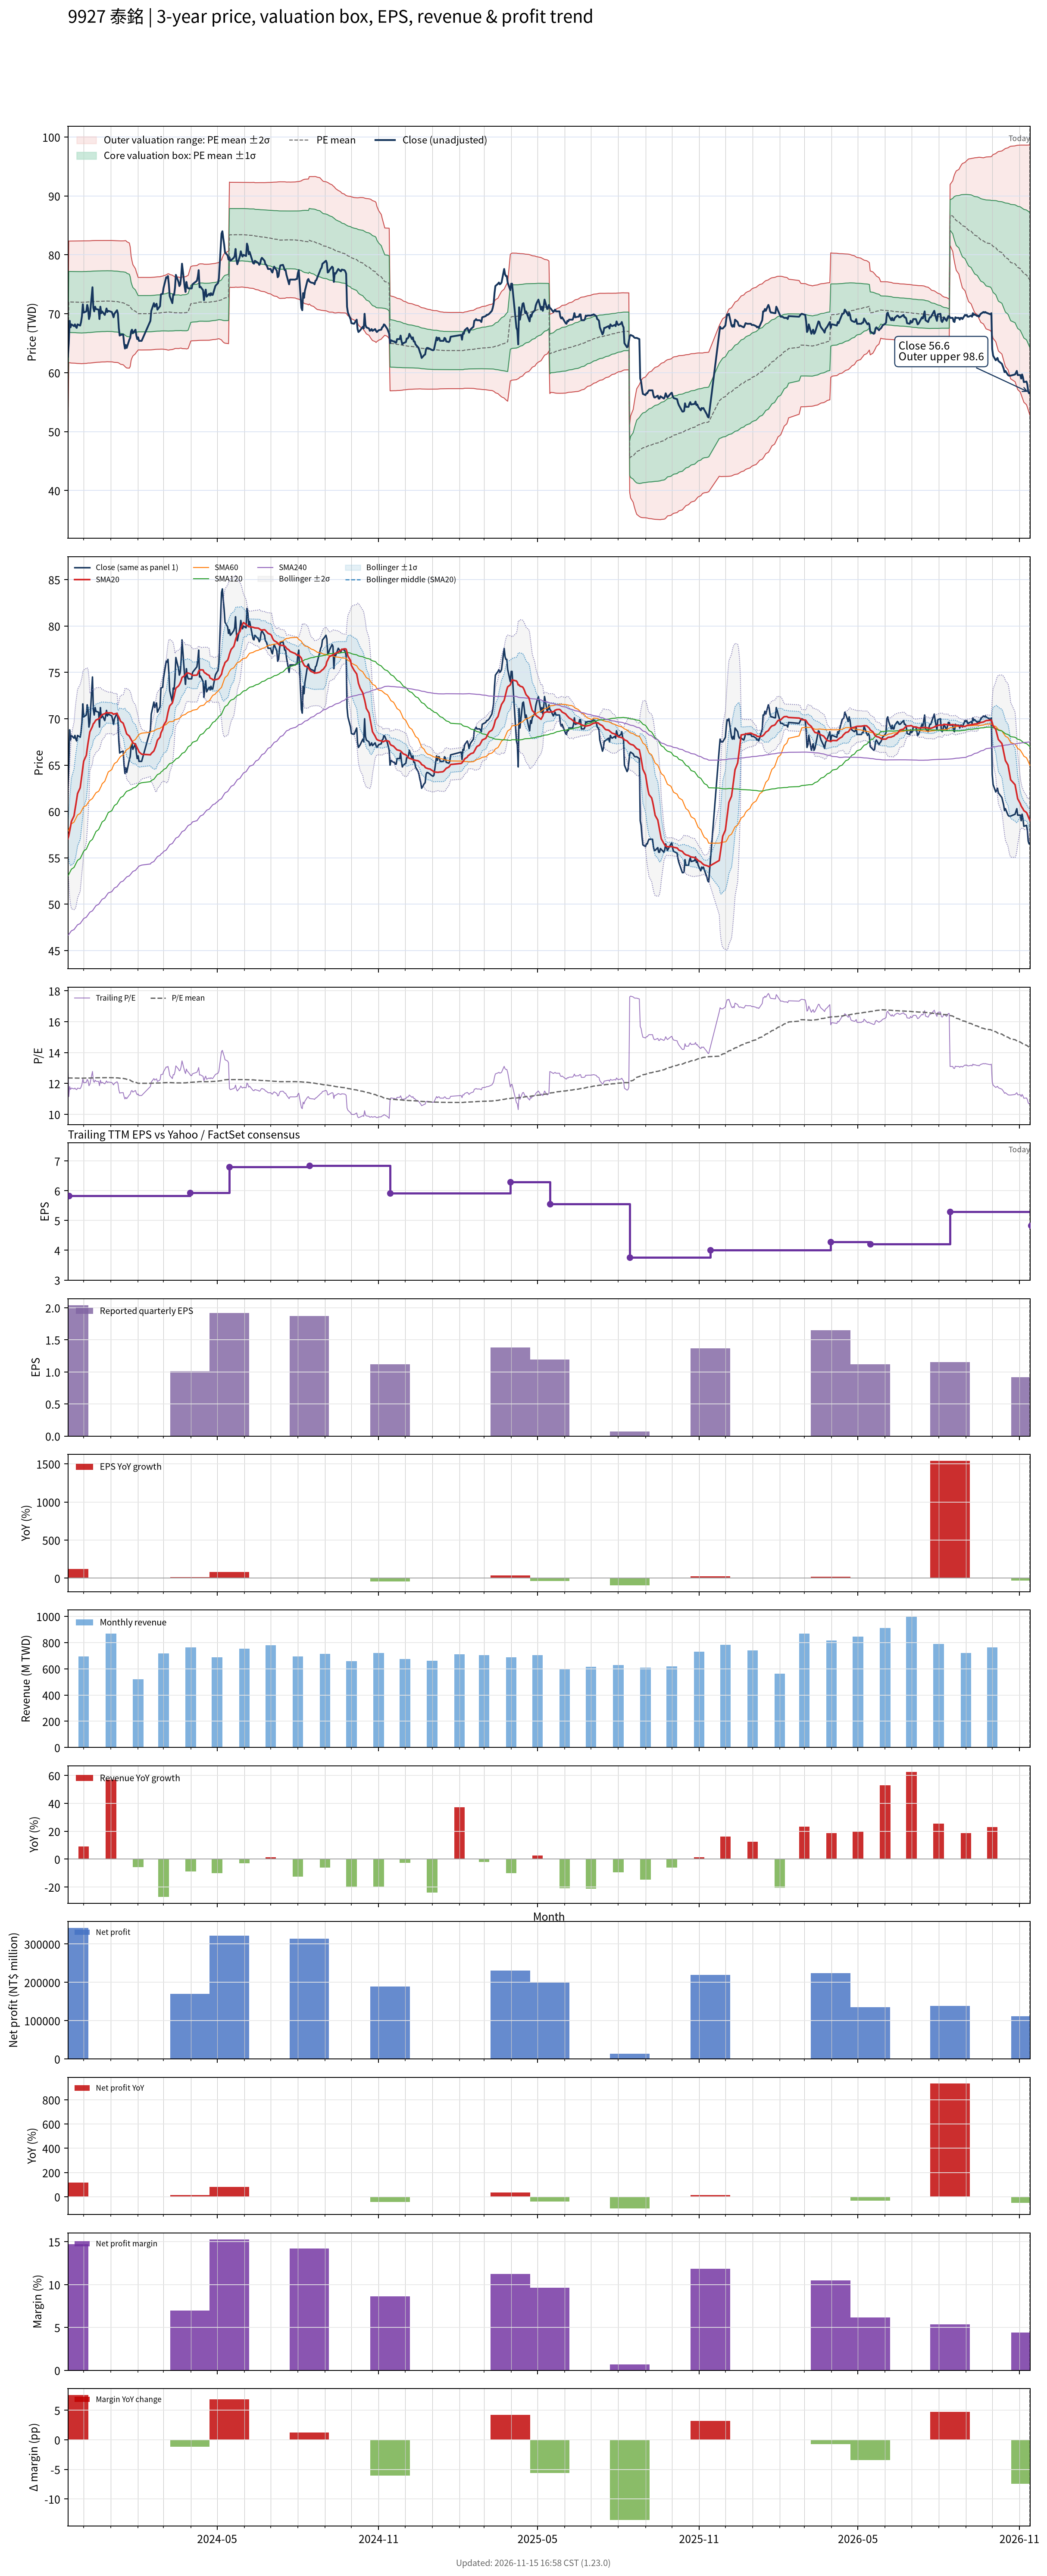

Values plotted in this chart, from the file beside it:
# chart-version: skill-stock-dynamic-val…
date, close, available_date, period_end, eps, ttm_eps, pe, pe_mean, pe_std, price_m2, price_m1, price_mean, price_p1, price_p2, forward_eps, forward_pe, forward_pe_mean, forward_pe_std, forward_price_m2, forward_price_m1, forward_price_mean, forward_price_p1, forward_price_p2, sma20
2023-11-13, 62.7, 2023-08-14, 2023-06-30, 1.84, 4.72, 13.28, 12.36, 0.8787, 50.04, 54.19, 58.34, 62.49, 66.63, , , , , , , , , , 57.06
2023-11-14, 65, 2023-11-14, 2023-09-30, 2.04, 5.83, 11.15, 12.35, 0.8848, 61.7, 66.86, 72.02, 77.18, 82.34, , , , , , , , , , 57.38
2023-11-15, 68.8, 2023-11-14, 2023-09-30, 2.04, 5.83, 11.8, 12.35, 0.8853, 61.69, 66.85, 72.02, 77.18, 82.34, , , , , , , , , , 57.88
2023-11-16, 67.7, 2023-11-14, 2023-09-30, 2.04, 5.83, 11.61, 12.35, 0.8871, 61.66, 66.83, 72, 77.17, 82.34, , , , , , , , , , 58.36
2023-11-17, 68.2, 2023-11-14, 2023-09-30, 2.04, 5.83, 11.7, 12.35, 0.8881, 61.64, 66.81, 71.99, 77.17, 82.35, , , , , , , , , , 58.92
2023-11-20, 67.9, 2023-11-14, 2023-09-30, 2.04, 5.83, 11.65, 12.35, 0.8887, 61.62, 66.8, 71.99, 77.17, 82.35, , , , , , , , , , 59.52
2023-11-21, 68.2, 2023-11-14, 2023-09-30, 2.04, 5.83, 11.7, 12.35, 0.8892, 61.61, 66.8, 71.98, 77.17, 82.35, , , , , , , , , , 60.15
2023-11-22, 67.8, 2023-11-14, 2023-09-30, 2.04, 5.83, 11.63, 12.35, 0.8898, 61.6, 66.79, 71.98, 77.16, 82.35, , , , , , , , , , 60.7
2023-11-23, 67.6, 2023-11-14, 2023-09-30, 2.04, 5.83, 11.6, 12.34, 0.891, 61.58, 66.77, 71.97, 77.16, 82.36, , , , , , , , , , 61.31
2023-11-24, 68.2, 2023-11-14, 2023-09-30, 2.04, 5.83, 11.7, 12.34, 0.8914, 61.57, 66.77, 71.96, 77.16, 82.36, , , , , , , , , , 61.93
2023-11-27, 68, 2023-11-14, 2023-09-30, 2.04, 5.83, 11.66, 12.34, 0.8923, 61.55, 66.75, 71.96, 77.16, 82.36, , , , , , , , , , 62.55
2023-11-28, 68.6, 2023-11-14, 2023-09-30, 2.04, 5.83, 11.77, 12.34, 0.8931, 61.53, 66.74, 71.95, 77.15, 82.36, , , , , , , , , , 63.24
2023-11-29, 69.6, 2023-11-14, 2023-09-30, 2.04, 5.83, 11.94, 12.34, 0.8931, 61.53, 66.74, 71.95, 77.15, 82.36, , , , , , , , , , 63.96
2023-11-30, 71.6, 2023-11-14, 2023-09-30, 2.04, 5.83, 12.28, 12.34, 0.8926, 61.55, 66.76, 71.96, 77.16, 82.37, , , , , , , , , , 64.73
2023-12-01, 70.2, 2023-11-14, 2023-09-30, 2.04, 5.83, 12.04, 12.34, 0.8922, 61.56, 66.76, 71.97, 77.17, 82.37, , , , , , , , , , 65.42
2023-12-04, 70.4, 2023-11-14, 2023-09-30, 2.04, 5.83, 12.08, 12.35, 0.8916, 61.58, 66.78, 71.97, 77.17, 82.37, , , , , , , , , , 66.06
2023-12-05, 71.5, 2023-11-14, 2023-09-30, 2.04, 5.83, 12.26, 12.35, 0.8906, 61.61, 66.8, 71.99, 77.19, 82.38, , , , , , , , , , 66.76
2023-12-06, 70.9, 2023-11-14, 2023-09-30, 2.04, 5.83, 12.16, 12.35, 0.8897, 61.63, 66.82, 72.01, 77.19, 82.38, , , , , , , , , , 67.41
2023-12-07, 69.1, 2023-11-14, 2023-09-30, 2.04, 5.83, 11.85, 12.35, 0.8899, 61.63, 66.82, 72.01, 77.19, 82.38, , , , , , , , , , 67.97
2023-12-08, 69.6, 2023-11-14, 2023-09-30, 2.04, 5.83, 11.94, 12.35, 0.8897, 61.63, 66.82, 72.01, 77.19, 82.38, , , , , , , , , , 68.58
2023-12-11, 74.5, 2023-11-14, 2023-09-30, 2.04, 5.83, 12.78, 12.36, 0.8896, 61.68, 66.86, 72.05, 77.24, 82.42, , , , , , , , , , 69.17
2023-12-12, 71, 2023-11-14, 2023-09-30, 2.04, 5.83, 12.18, 12.36, 0.8887, 61.7, 66.88, 72.06, 77.25, 82.43, , , , , , , , , , 69.47
2023-12-13, 70.4, 2023-11-14, 2023-09-30, 2.04, 5.83, 12.08, 12.36, 0.888, 61.72, 66.9, 72.07, 77.25, 82.43, , , , , , , , , , 69.55
2023-12-14, 71.2, 2023-11-14, 2023-09-30, 2.04, 5.83, 12.21, 12.36, 0.8874, 61.74, 66.91, 72.08, 77.26, 82.43, , , , , , , , , , 69.72
2023-12-15, 70.8, 2023-11-14, 2023-09-30, 2.04, 5.83, 12.14, 12.37, 0.8869, 61.75, 66.92, 72.09, 77.26, 82.43, , , , , , , , , , 69.86
2023-12-18, 70.7, 2023-11-14, 2023-09-30, 2.04, 5.83, 12.13, 12.37, 0.8858, 61.78, 66.94, 72.11, 77.27, 82.44, , , , , , , , , , 70
2023-12-19, 69.1, 2023-11-14, 2023-09-30, 2.04, 5.83, 11.85, 12.37, 0.8859, 61.78, 66.94, 72.11, 77.27, 82.44, , , , , , , , , , 70.04
2023-12-20, 71.2, 2023-11-14, 2023-09-30, 2.04, 5.83, 12.21, 12.37, 0.885, 61.8, 66.96, 72.12, 77.28, 82.44, , , , , , , , , , 70.21
2023-12-21, 70.1, 2023-11-14, 2023-09-30, 2.04, 5.83, 12.02, 12.37, 0.8847, 61.81, 66.97, 72.13, 77.28, 82.44, , , , , , , , , , 70.33
2023-12-22, 70.4, 2023-11-14, 2023-09-30, 2.04, 5.83, 12.08, 12.37, 0.8841, 61.82, 66.98, 72.13, 77.29, 82.44, , , , , , , , , , 70.44
2023-12-25, 69.8, 2023-11-14, 2023-09-30, 2.04, 5.83, 11.97, 12.37, 0.8839, 61.83, 66.98, 72.14, 77.29, 82.44, , , , , , , , , , 70.53
2023-12-26, 70.3, 2023-11-14, 2023-09-30, 2.04, 5.83, 12.06, 12.37, 0.8833, 61.84, 66.99, 72.14, 77.29, 82.44, , , , , , , , , , 70.62
2023-12-27, 70.9, 2023-11-14, 2023-09-30, 2.04, 5.83, 12.16, 12.38, 0.8828, 61.86, 67.01, 72.15, 77.3, 82.45, , , , , , , , , , 70.69
2023-12-28, 70.3, 2023-11-14, 2023-09-30, 2.04, 5.83, 12.06, 12.38, 0.8825, 61.87, 67.01, 72.16, 77.3, 82.45, , , , , , , , , , 70.62
2023-12-29, 70.5, 2023-11-14, 2023-09-30, 2.04, 5.83, 12.09, 12.38, 0.8828, 61.86, 67, 72.15, 77.3, 82.44, , , , , , , , , , 70.64
2024-01-02, 70.3, 2023-11-14, 2023-09-30, 2.04, 5.83, 12.06, 12.37, 0.8833, 61.84, 66.99, 72.14, 77.29, 82.44, , , , , , , , , , 70.63
2024-01-03, 69.9, 2023-11-14, 2023-09-30, 2.04, 5.83, 11.99, 12.37, 0.8839, 61.82, 66.97, 72.12, 77.28, 82.43, , , , , , , , , , 70.55
2024-01-04, 69.4, 2023-11-14, 2023-09-30, 2.04, 5.83, 11.9, 12.37, 0.885, 61.78, 66.94, 72.1, 77.26, 82.42, , , , , , , , , , 70.47
2024-01-05, 70, 2023-11-14, 2023-09-30, 2.04, 5.83, 12.01, 12.36, 0.8856, 61.76, 66.92, 72.08, 77.25, 82.41, , , , , , , , , , 70.52
2024-01-08, 70.6, 2023-11-14, 2023-09-30, 2.04, 5.83, 12.11, 12.36, 0.8858, 61.74, 66.9, 72.07, 77.23, 82.39, , , , , , , , , , 70.57
2024-01-09, 70, 2023-11-14, 2023-09-30, 2.04, 5.83, 12.01, 12.36, 0.8864, 61.71, 66.88, 72.05, 77.21, 82.38, , , , , , , , , , 70.34
2024-01-10, 67.6, 2023-11-14, 2023-09-30, 2.04, 5.83, 11.6, 12.35, 0.8891, 61.64, 66.82, 72.01, 77.19, 82.37, , , , , , , , , , 70.17
2024-01-11, 66.3, 2023-11-14, 2023-09-30, 2.04, 5.83, 11.37, 12.34, 0.8935, 61.53, 66.74, 71.95, 77.16, 82.37, , , , , , , , , , 69.97
2024-01-12, 66.4, 2023-11-14, 2023-09-30, 2.04, 5.83, 11.39, 12.33, 0.8976, 61.43, 66.67, 71.9, 77.13, 82.37, , , , , , , , , , 69.73
2024-01-15, 66.5, 2023-11-14, 2023-09-30, 2.04, 5.83, 11.41, 12.33, 0.9016, 61.34, 66.6, 71.86, 77.11, 82.37, , , , , , , , , , 69.52
2024-01-16, 65, 2023-11-14, 2023-09-30, 2.04, 5.83, 11.15, 12.31, 0.9079, 61.21, 66.5, 71.79, 77.09, 82.38, , , , , , , , , , 69.23
2024-01-17, 64.1, 2023-11-14, 2023-09-30, 2.04, 5.83, 10.99, 12.3, 0.9158, 61.05, 66.39, 71.72, 77.06, 82.4, , , , , , , , , , 68.98
2024-01-18, 64.7, 2023-11-14, 2023-09-30, 2.04, 5.83, 11.1, 12.29, 0.9221, 60.9, 66.28, 71.66, 77.03, 82.41, , , , , , , , , , 68.66
2024-01-19, 64.2, 2023-11-14, 2023-09-30, 2.04, 5.83, 11.01, 12.27, 0.9195, 60.8, 66.16, 71.52, 76.88, 82.24, , , , , , , , , , 68.36
2024-01-22, 65.6, 2023-11-14, 2023-09-30, 2.04, 5.83, 11.25, 12.25, 0.9106, 60.77, 66.08, 71.39, 76.7, 82.01, , , , , , , , , , 68.12
2024-01-23, 65.9, 2023-11-14, 2023-09-30, 2.04, 5.83, 11.3, 12.21, 0.8686, 61.07, 66.13, 71.19, 76.26, 81.32, , , , , , , , , , 67.92
2024-01-24, 67, 2023-11-14, 2023-09-30, 2.04, 5.83, 11.49, 12.17, 0.758, 62.09, 66.51, 70.93, 75.35, 79.77, , , , , , , , , , 67.76
2024-01-25, 67.3, 2023-11-14, 2023-09-30, 2.04, 5.83, 11.54, 12.14, 0.707, 62.51, 66.63, 70.75, 74.88, 79, , , , , , , , , , 67.58
2024-01-26, 66.7, 2023-11-14, 2023-09-30, 2.04, 5.83, 11.44, 12.11, 0.6649, 62.84, 66.71, 70.59, 74.47, 78.34, , , , , , , , , , 67.4
2024-01-29, 67.3, 2023-11-14, 2023-09-30, 2.04, 5.83, 11.54, 12.08, 0.6169, 63.24, 66.83, 70.43, 74.03, 77.62, , , , , , , , , , 67.24
2024-01-30, 66.3, 2023-11-14, 2023-09-30, 2.04, 5.83, 11.37, 12.06, 0.5826, 63.49, 66.89, 70.28, 73.68, 77.08, , , , , , , , , , 67.04
2024-01-31, 65.7, 2023-11-14, 2023-09-30, 2.04, 5.83, 11.27, 12.03, 0.5575, 63.65, 66.9, 70.15, 73.4, 76.65, , , , , , , , , , 66.83
2024-02-01, 66, 2023-11-14, 2023-09-30, 2.04, 5.83, 11.32, 12.01, 0.5278, 63.86, 66.94, 70.01, 73.09, 76.17, , , , , , , , , , 66.66
2024-02-02, 65.4, 2023-11-14, 2023-09-30, 2.04, 5.83, 11.22, 12.01, 0.5279, 63.86, 66.93, 70.01, 73.09, 76.17, , , , , , , , , , 66.43
... 662 more rows
